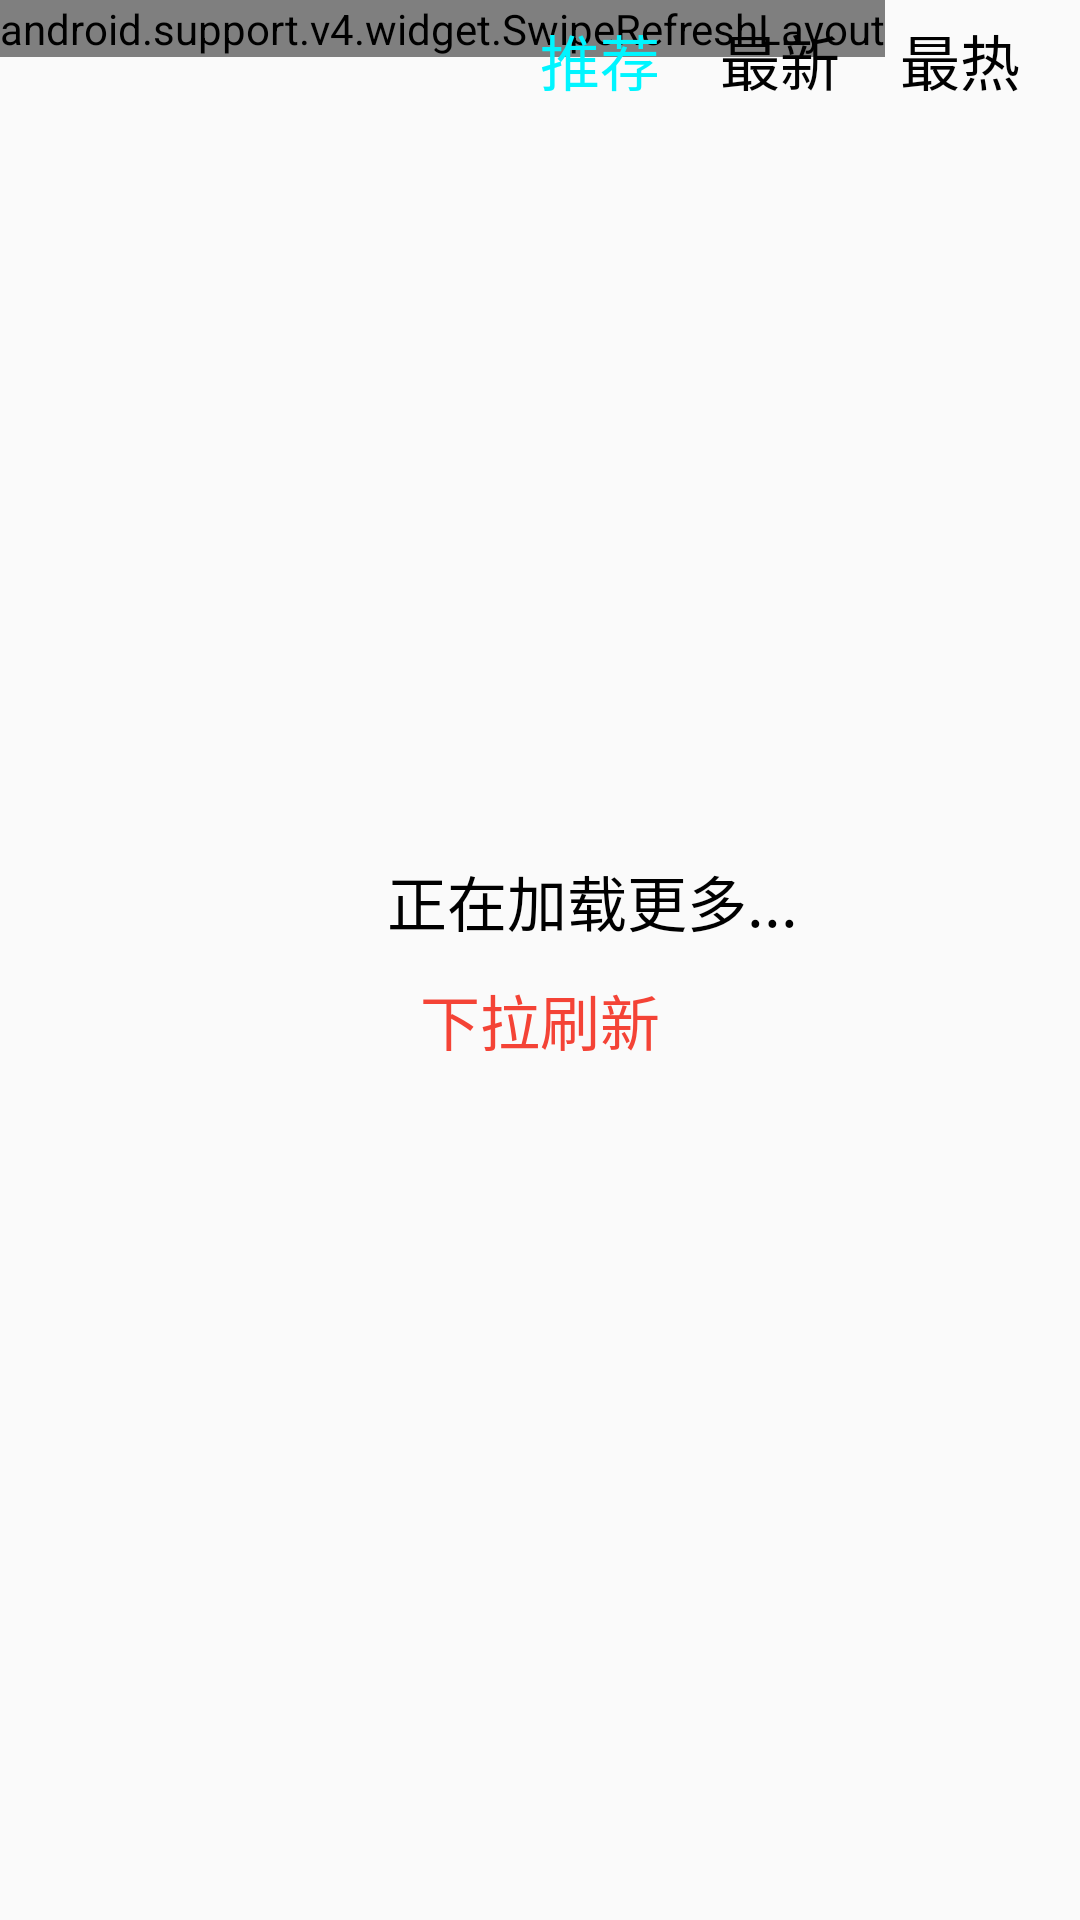

Layout XML and referenced resources for this Android screen:
<!-- AndroidManifest.xml: application theme AppTheme -->
<!-- res/layout/fragment_mv.xml -->
<FrameLayout xmlns:android="http://schemas.android.com/apk/res/android"
    xmlns:tools="http://schemas.android.com/tools"
    android:layout_width="match_parent"
    android:layout_height="match_parent"
    tools:context="com.vaiyee.hongmusic.fragement.MVFragment">

    <LinearLayout
        android:layout_width="match_parent"
        android:layout_height="wrap_content"
        android:id="@+id/loading"
        android:orientation="vertical"
        android:layout_gravity="center">
    <include layout="@layout/loading_footer"/>
        <TextView
            android:layout_width="wrap_content"
            android:layout_height="wrap_content"
            android:layout_gravity="center"
            android:layout_marginTop="10dp"
            android:textColor="@color/red"
            android:textSize="20sp"
            android:text="下拉刷新"/>
    </LinearLayout>
<android.support.v4.widget.SwipeRefreshLayout
    android:layout_width="wrap_content"
    android:layout_height="wrap_content"
    android:id="@+id/swipe_refresh">
    <android.support.v7.widget.RecyclerView
        android:id="@+id/mv_recycleview"
        android:layout_width="match_parent"
        android:layout_height="match_parent"
        android:layout_marginTop="40dp">
    </android.support.v7.widget.RecyclerView>
</android.support.v4.widget.SwipeRefreshLayout>
    <RelativeLayout
        android:layout_width="match_parent"
        android:layout_height="40dp"
        android:gravity="center_vertical"
        android:orientation="horizontal">

        <TextView
            android:layout_width="wrap_content"
            android:layout_height="wrap_content"
            android:layout_alignParentEnd="true"
            android:layout_marginEnd="20dp"
            android:layout_centerVertical="true"
            android:text="最热"
            android:textColor="#FF010101"
            android:textSize="20dp"
            android:id="@+id/zuire" />

        <TextView
            android:layout_width="wrap_content"
            android:layout_height="wrap_content"
            android:layout_centerVertical="true"
            android:layout_marginEnd="20dp"
            android:layout_toStartOf="@+id/zuire"
            android:text="最新"
            android:textColor="#FF010101"
            android:textSize="20dp"
            android:id="@+id/zuixin" />

        <TextView
            android:id="@+id/tuijian"
            android:layout_width="wrap_content"
            android:layout_height="wrap_content"
            android:layout_alignBaseline="@+id/zuixin"
            android:layout_alignBottom="@+id/zuixin"
            android:layout_marginEnd="20dp"
            android:layout_toStartOf="@+id/zuixin"
            android:text="推荐"
            android:textColor="#00f5ff"
            android:textSize="20dp" />
    </RelativeLayout>
</FrameLayout>
<!-- res/layout/loading_footer.xml (included above) -->
<?xml version="1.0" encoding="utf-8"?>
<LinearLayout xmlns:android="http://schemas.android.com/apk/res/android"
    android:orientation="horizontal"
    android:layout_width="match_parent"
    android:layout_height="wrap_content"
    android:id="@+id/loading"
    android:gravity="center">
<ProgressBar
    android:layout_width="30dp"
    android:layout_height="30dp"
    android:indeterminateDrawable="@drawable/loading"/>
    <TextView
        android:layout_width="wrap_content"
        android:layout_height="wrap_content"
        android:text="正在加载更多..."
        android:textSize="20sp"
        android:layout_marginLeft="5dp"
        android:textColor="@color/black"/>
</LinearLayout>
<!-- resources referenced by this layout -->
<resources>
  <color name="black">@android:color/black</color>
  <color name="red">#F44336</color>
  <!-- drawable loading (drawable) -->
  <?xml version="1.0" encoding="utf-8"?>
  <animation-list xmlns:android="http://schemas.android.com/apk/res/android">
      <item
          android:drawable="@drawable/ic_loading1"
          android:duration="100" />
      <item
          android:drawable="@drawable/ic_loading2"
          android:duration="100" />
      <item
          android:drawable="@drawable/ic_loading3"
          android:duration="100" />
      <item
          android:drawable="@drawable/ic_loading4"
          android:duration="100" />
      <item
          android:drawable="@drawable/ic_loading3"
          android:duration="100" />
      <item
          android:drawable="@drawable/ic_loading2"
          android:duration="100" />
      <item
          android:drawable="@drawable/ic_loading1"
          android:duration="100" />
  </animation-list>
  <style name="AppTheme" parent="Theme.AppCompat.Light.NoActionBar">
          
          <item name="colorPrimary">@color/blue</item>
          <item name="colorPrimaryDark">@color/colorbar</item>
          <item name="colorAccent">@color/colorAccent</item>
      </style>
  <color name="blue">#00F5FF</color>
  <color name="colorbar">#00F5FF</color>
  <color name="colorAccent">#00F5FF</color>
</resources>
